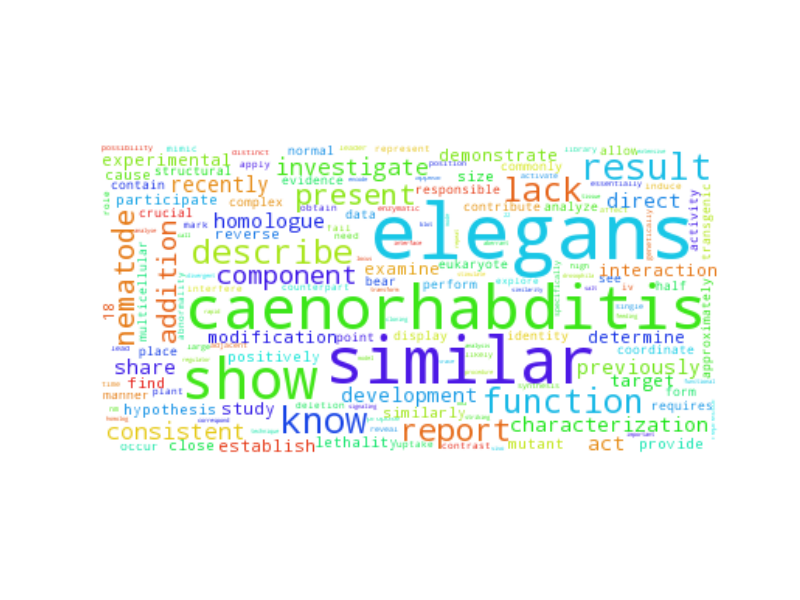

Source data for this figure (header and first rows):
elegans, 648.5
similar, 441.5
caenorhabditis, 391.5
show, 337.5
result, 75.5
know, 72.5
function, 68.5
describe, 62.5
lack, 60.5
report, 54.5
nematode, 47.5
present, 47.5
component, 36.5
addition, 35.5
investigate, 27.5
consistent, 26.5
recently, 24.5
homologue, 22.5
previously, 21.5
characterization, 21.5
development, 20.5
share, 20.5
act, 19.5
direct, 19.5
target, 17.5
examine, 15.5
experimental, 15.5
modification, 15.5
study, 14.5
interaction, 14.5
determine, 14.5
establish, 14.5
demonstrate, 13.5
lethality, 13.5
18, 13.5
cause, 12.5
size, 12.5
hypothesis, 12.5
reverse, 12.5
close, 11.5
participate, 11.5
positively, 11.5
similarly, 11.5
mutant, 10.5
find, 10.5
provide, 10.5
approximately, 10.5
responsible, 10.5
see, 10.5
coordinate, 10.5
manner, 10.5
bear, 10.5
place, 10.5
requires, 10.5
commonly, 10.5
data, 9.5
identity, 9.5
contribute, 9.5
perform, 9.5
half, 9.5
eukaryote, 9.5
... 3,732 more rows
